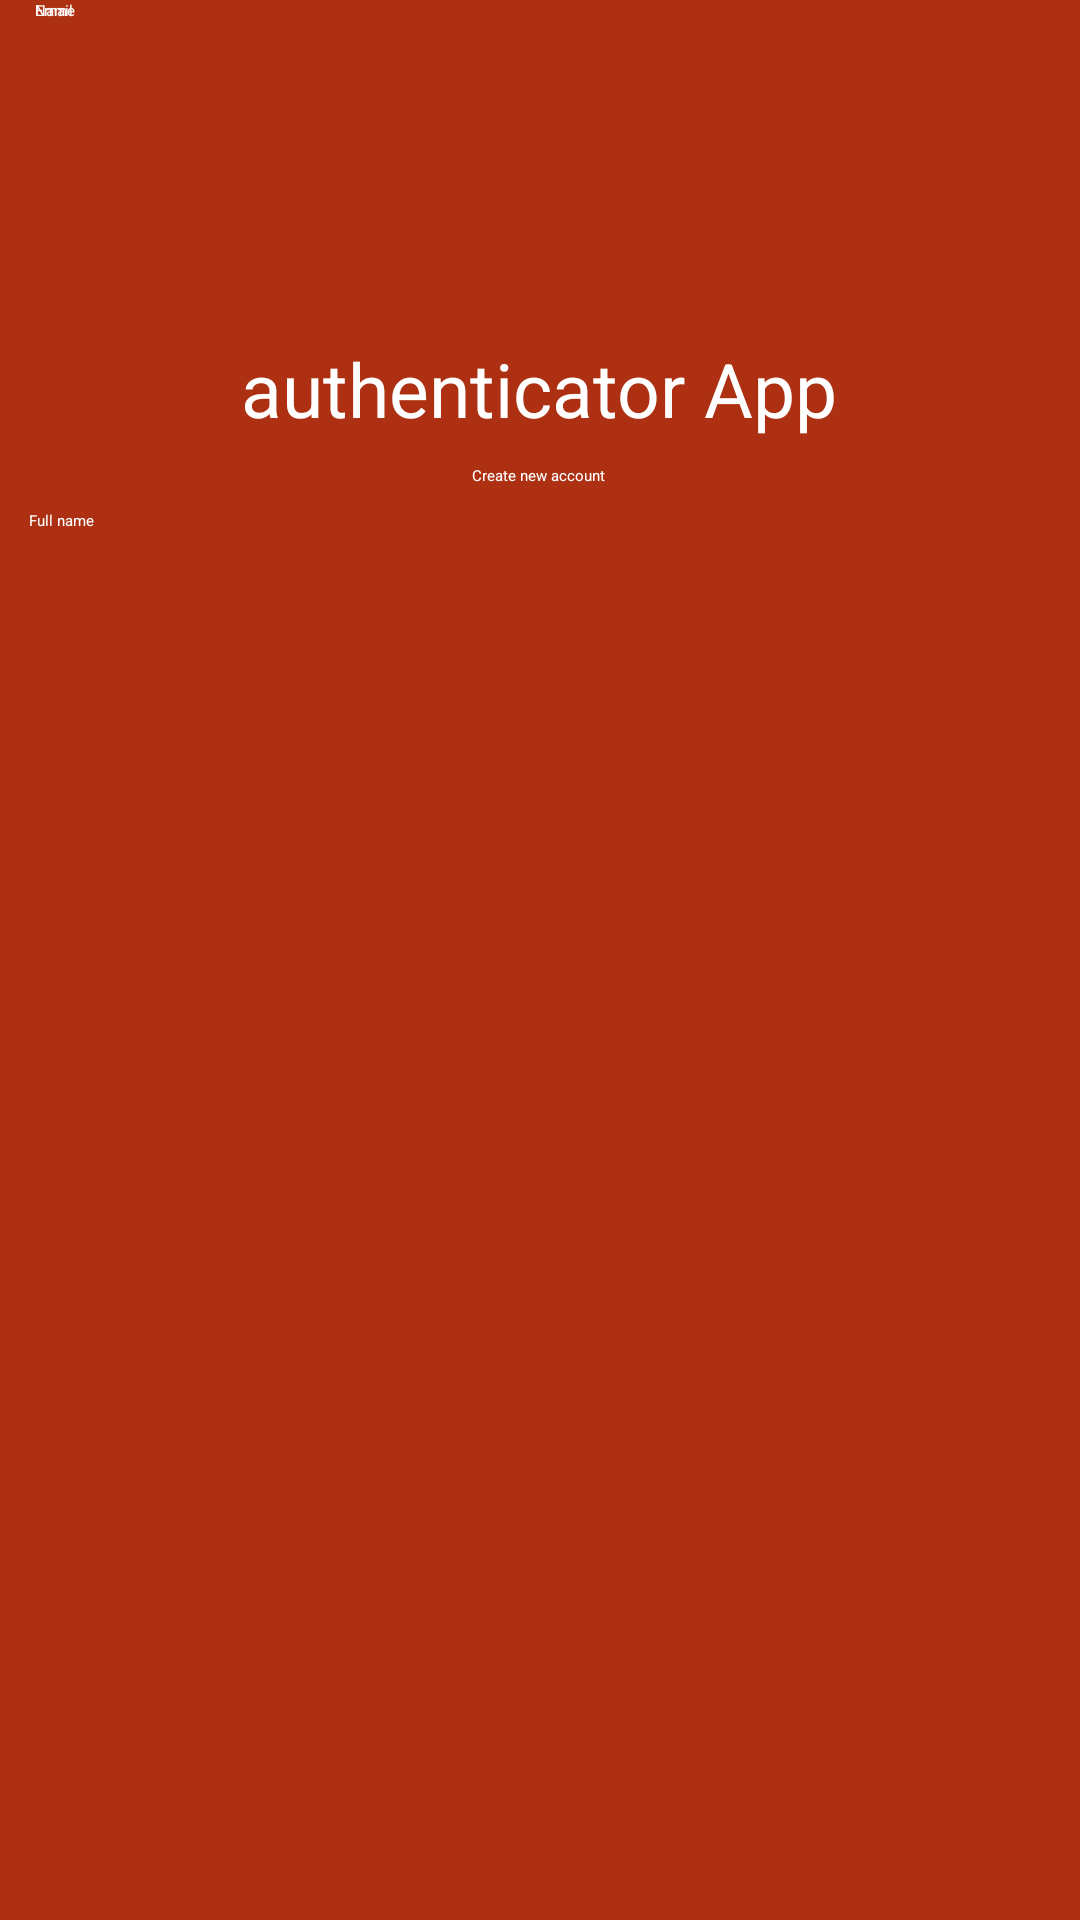

This screen was rendered from an Android layout file. Write that file and the resources it references.
<!-- AndroidManifest.xml: application theme Theme.Projet -->
<!-- res/layout/activity_register.xml -->
<?xml version="1.0" encoding="utf-8"?>
<androidx.constraintlayout.widget.ConstraintLayout xmlns:android="http://schemas.android.com/apk/res/android"
    xmlns:app="http://schemas.android.com/apk/res-auto"
    xmlns:tools="http://schemas.android.com/tools"
    android:layout_width="match_parent"
    android:layout_height="match_parent"
    android:background="#AC3011"
    tools:context=".register">

    <TextView
        android:id="@+id/textView"
        android:layout_width="wrap_content"
        android:layout_height="wrap_content"
        android:text="authenticator App"
        android:textColor="#FFFFFF"
        android:textSize="25sp"
        app:layout_constraintBottom_toBottomOf="parent"
        app:layout_constraintEnd_toEndOf="parent"
        app:layout_constraintHorizontal_bias="0.498"
        app:layout_constraintStart_toStartOf="parent"
        app:layout_constraintTop_toTopOf="parent"
        app:layout_constraintVertical_bias="0.186" />

    <TextView
        android:id="@+id/textView2"
        android:layout_width="wrap_content"
        android:layout_height="wrap_content"
        android:text="Create new account"
        android:textColor="#FFFFFF"
        app:layout_constraintBottom_toBottomOf="parent"
        app:layout_constraintEnd_toEndOf="parent"
        app:layout_constraintHorizontal_bias="0.498"
        app:layout_constraintStart_toStartOf="parent"
        app:layout_constraintTop_toBottomOf="@+id/textView"
        app:layout_constraintVertical_bias="0.018" />

    <EditText
        android:id="@+id/userName"
        android:layout_width="341dp"
        android:layout_height="47dp"
        android:layout_marginStart="16dp"
        android:layout_marginLeft="16dp"
        android:layout_marginTop="8dp"
        android:layout_marginEnd="16dp"
        android:layout_marginRight="16dp"
        android:ems="10"
        android:hint="Full name"
        android:inputType="textPersonName"
        android:text="Full name"
        android:textColor="#FFFFFF"
        app:layout_constraintEnd_toEndOf="parent"
        app:layout_constraintStart_toStartOf="parent"
        app:layout_constraintTop_toBottomOf="@+id/textView2" />

    <EditText
        android:id="@+id/email"
        android:layout_width="337dp"
        android:layout_height="41dp"
        android:ems="10"
        android:inputType="textPersonName"
        android:text="Email"
        android:textColor="#FFFFFF"
        app:layout_constraintEnd_toEndOf="parent"
        app:layout_constraintStart_toStartOf="parent"
        tools:layout_editor_absoluteY="270dp" />

    <EditText
        android:id="@+id/password"
        android:layout_width="337dp"
        android:layout_height="41dp"
        android:ems="10"
        android:inputType="textPersonName"
        android:text="Name"
        android:textColor="#FFFFFF"
        app:layout_constraintEnd_toEndOf="parent"
        app:layout_constraintStart_toStartOf="parent"
        tools:layout_editor_absoluteY="326dp" />
</androidx.constraintlayout.widget.ConstraintLayout>
<!-- resources referenced by this layout -->
<resources>

</resources>
